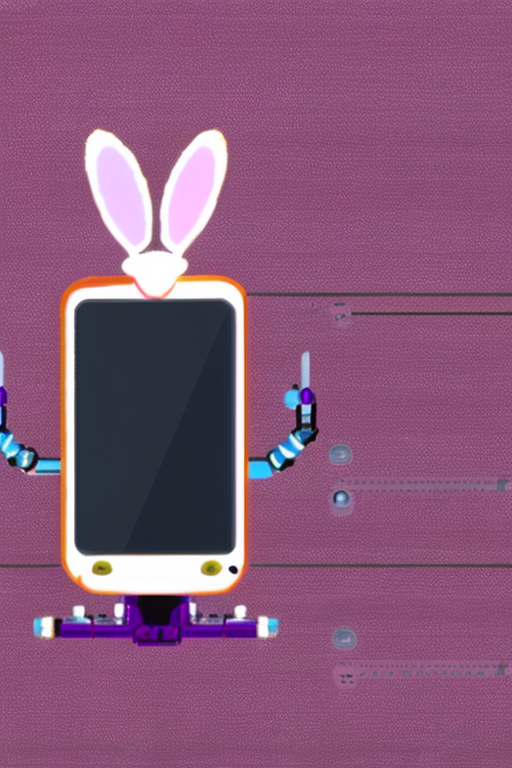
Generation parameters embedded in this image by AUTOMATIC1111 Stable Diffusion web UI or a fork of it (Forge, ...) (PNG 'parameters' text chunk):
Bunny robot working on a smartphone
Steps: 30, Sampler: DPM++ SDE Karras, CFG scale: 7, Seed: 131182432, Size: 512x768, Model hash: bfcaf07557, Model: 768-v-ema